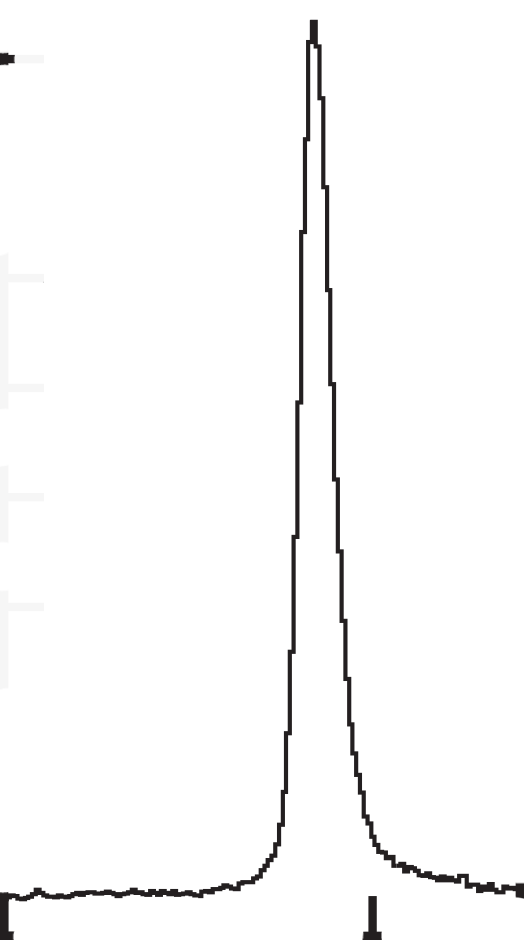

Source data for this figure (header and first rows):
x	y
8,503625793335717	1,4488285274585948
8,518179252146544	1,4844505681582802
8,533073237868898	1,472310726908752
8,54702281745144	1,625428168411574
8,562858098564122	1,5208972402659953
8,57775222568418	1,5054452992048084
8,592644302537531	1,5380188054125625
8,607534329124181	1,6186177588892434
8,622427183664904	1,6329747161329138
8,637320038205628	1,6473316733765841
8,652216498387796	1,5772300854231673
8,667108151048037	1,6197398910658691
8,681999662310576	1,6655617965202154
8,696894991311114	1,6219570070600042
8,711787280261023	1,6495623635502739
8,726681265983375	1,6374225223007457
8,741575958694247	1,6087221819929525
8,756470651405118	1,5800218416851664
8,771362091968806	1,6274997970453526
8,786251340868084	1,7263152994861102
8,801139812079994	1,8433473508909373
8,816485145164151	1,8305008981834163
8,830919511759031	2,012825507373435
8,845353613233218	2,2013603037102953
8,856372865897725	2,611378954892821
8,867570015726525	2,98689008092931
8,872518123407174	3,4519300910885065
8,875512718300731	4,0553006320708285
8,876851636723423	4,407437473384629
8,8781934585123	4,691565865232537
8,881502207198372	5,255035349049276
8,881534481224243	5,7188547968272765
8,882840218319132	6,848231060608406
8,88285732744128	6,447466983398691
8,88287443656343	6,046702906188976
8,885412289682144	7,387041904478277
8,88685697358721	7,904641584549815
8,887450271282082	9,864717367088755
8,887467380404232	9,463953289879036
8,887484489526381	9,063189212669322
8,887501598648528	8,662425135459607
8,887518707770678	8,261661058249892
8,890628227092225	10,38691786449656
8,89214524770588	10,891956526691782
8,89268815125915	14,03246468210298
8,8927052603813	13,631700604893261
8,89272236950345	13,230936527683546
8,892739478625597	12,830172450473832
8,892756587747746	12,429408373264117
8,892773696869895	12,028644296054399
8,892790805992043	11,627880218844684
8,892807915114192	11,22711614163497
8,895866446423783	14,546716139962822
8,897386860582326	14,972264406678434
8,897894301591508	18,943447194851586
8,897911410713657	18,542683117641868
8,897928519835805	18,141919040432153
8,897945628957954	17,741154963222435
8,897962738080103	17,34039088601272
8,89797984720225	16,939626808803006
... 120 more rows
